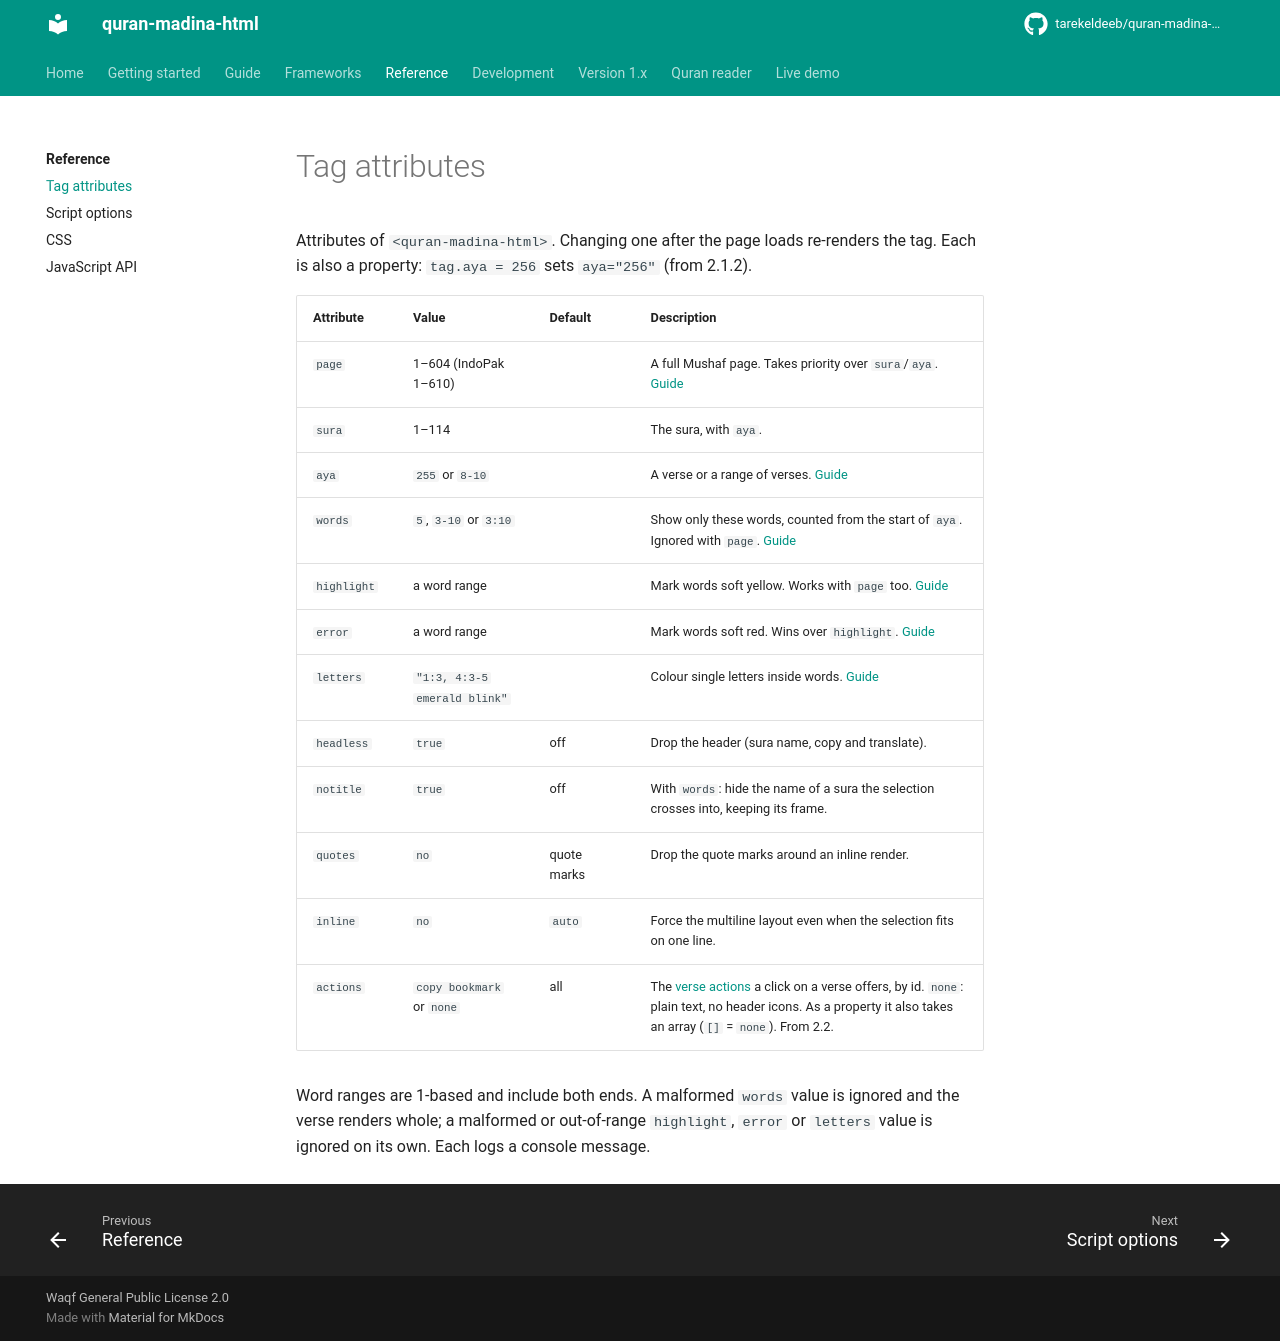

repository: tarekeldeeb/quran-madina-html · page: docs/reference/attributes/index.html · generator: mkdocs

# Tag attributes

Attributes of `<quran-madina-html>`. Changing one after the page loads re-renders the tag.
Each is also a property: `tag.aya = 256` sets `aya="256"` (from 2.1.2).

| Attribute | Value | Default | Description |
|---|---|---|---|
| `page` | 1–604 (IndoPak 1–610) | | A full Mushaf page. Takes priority over `sura`/`aya`. [Guide](../guide/pages-and-verses.md#a-full-page) |
| `sura` | 1–114 | | The sura, with `aya`. |
| `aya` | `255` or `8-10` | | A verse or a range of verses. [Guide](../guide/pages-and-verses.md#a-verse-or-a-range) |
| `words` | `5`, `3-10` or `3:10` | | Show only these words, counted from the start of `aya`. Ignored with `page`. [Guide](../guide/words.md) |
| `highlight` | a word range | | Mark words soft yellow. Works with `page` too. [Guide](../guide/highlighting.md) |
| `error` | a word range | | Mark words soft red. Wins over `highlight`. [Guide](../guide/highlighting.md) |
| `letters` | `"1:3, 4:3-5 emerald blink"` | | Colour single letters inside words. [Guide](../guide/letters.md) |
| `headless` | `true` | off | Drop the header (sura name, copy and translate). |
| `notitle` | `true` | off | With `words`: hide the name of a sura the selection crosses into, keeping its frame. |
| `quotes` | `no` | quote marks | Drop the quote marks around an inline render. |
| `inline` | `no` | `auto` | Force the multiline layout even when the selection fits on one line. |
| `actions` | `copy bookmark` or `none` | all | The [verse actions](../guide/actions.md) a click on a verse offers, by id. `none`: plain text, no header icons. As a property it also takes an array (`[]` = `none`). From 2.2. |

Word ranges are 1-based and include both ends. A malformed `words` value is ignored and the
verse renders whole; a malformed or out-of-range `highlight`, `error` or `letters` value is
ignored on its own. Each logs a console message.
